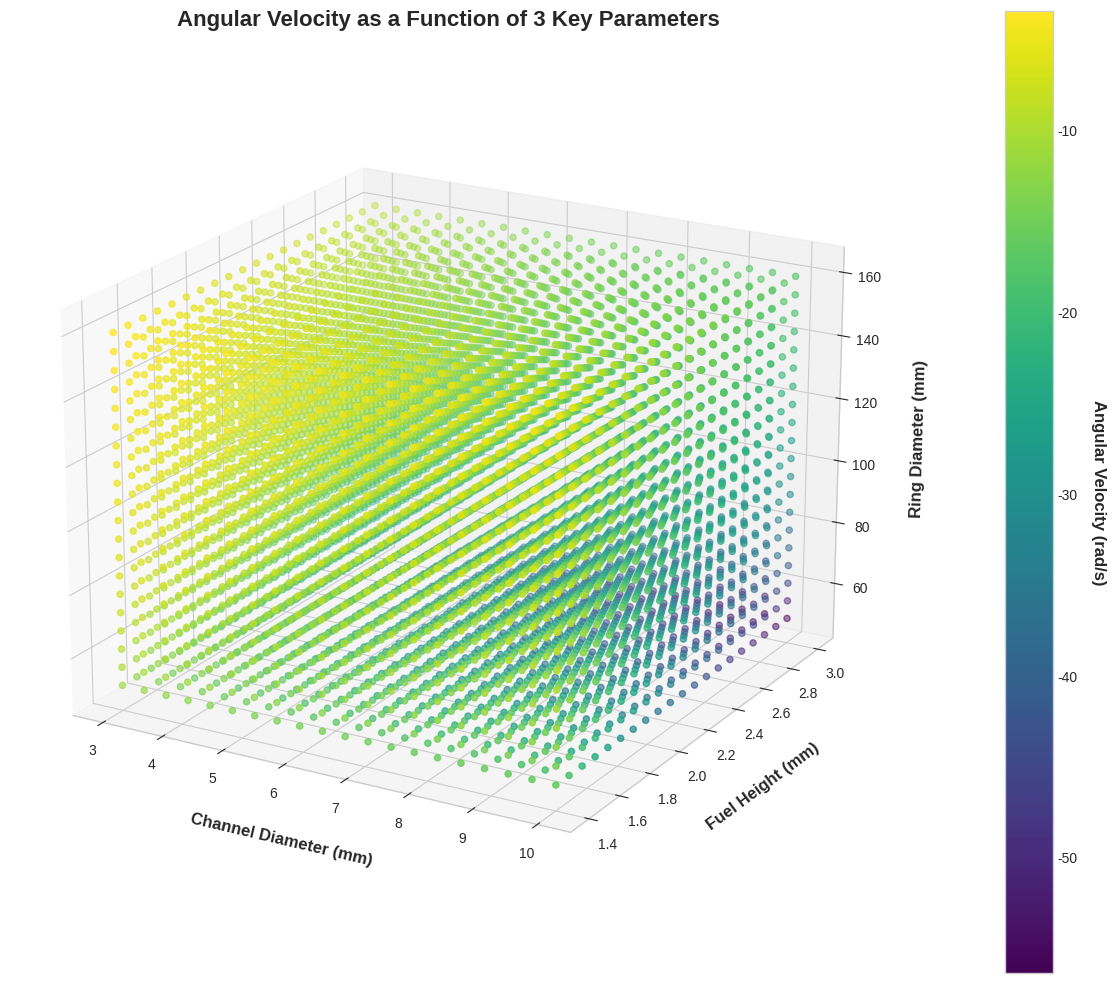

Write Python code to recreate this figure.
import numpy as np
import matplotlib.pyplot as plt
from mpl_toolkits.mplot3d import Axes3D

# Set a clean style
plt.style.use('seaborn-v0_8-whitegrid')

# ============== Adjusted Physical Parameters ==============
T_u = 300  # Unburned gas temperature (K)
T_b = 1900  # Burned gas temperature (K)
E_a = 120000  # Activation energy (J/mol)
R_u = 8.314  # Universal gas constant (J/mol·K)

# Transport properties
lambda_th = 0.025  # Thermal conductivity (W/m·K)
rho = 1.2  # Density (kg/m³)
c_p = 1000  # Specific heat capacity (J/kg·K)
D_m = 2.5e-5  # Mass diffusivity (m²/s)

# Calculate derived parameters
alpha_th = lambda_th / (rho * c_p)
Le = alpha_th / D_m
sigma = T_b / T_u
beta = E_a * (T_b - T_u) / (R_u * T_b**2)
Ma = ((sigma - 1) / (2 * sigma)) * np.log(sigma) + (beta * (Le - 1)) / (2 * sigma)

# Adjusted flame speed to achieve target range
s_L = 0.25  # m/s (25 cm/s)
delta_L = 0.35e-3  # Flame thickness (0.35 mm)

# ============== Modified Model Functions ==============
def calculate_acceleration_factor(BR, fuel_height_mm):
    """Modified acceleration factor"""
    if BR < 1:
        base_factor = BR**0.9
    else:
        base_factor = 1 + 1.5 * (1 - np.exp(-0.5 * (BR - 1)))
    
    if fuel_height_mm < 0.15:
        height_factor = 1 + 0.3 * (0.15 - fuel_height_mm) / 0.15
    else:
        height_factor = 1 - 0.2 * (fuel_height_mm - 0.15) / 0.15
    
    return base_factor * height_factor

def calculate_flame_speed(ring_radius_m, channel_diameter_m, fuel_height_m):
    """Calculate flame speed with modified effects"""
    fuel_height_mm = fuel_height_m * 1000
    
    curvature_factor = 1 - Ma * delta_L / ring_radius_m
    curvature_factor = np.clip(curvature_factor, 0.9, 1.2)
    
    BR = channel_diameter_m / fuel_height_m if fuel_height_m > 0 else 0
    
    acceleration_factor = calculate_acceleration_factor(BR, fuel_height_mm)
    
    v = s_L * curvature_factor * acceleration_factor
    return v

def calculate_angular_velocity(flame_speed, ring_radius_m):
    """Calculate angular velocity ω = v/r"""
    return flame_speed / ring_radius_m

# ============== Create 3D Analysis Grid ==============
# Define the range for each variable
channel_width_range = np.linspace(3, 10, 20)  # mm
fuel_height_range = np.linspace(1.4, 3, 20)  # mm, NEW RANGE
ring_diameter_range = np.linspace(50, 160, 20)  # mm

# Create a 3D meshgrid
CW, FH, RD = np.meshgrid(channel_width_range, fuel_height_range, ring_diameter_range)

# Calculate the angular velocity for each combination
W = np.zeros_like(CW)
for i in range(CW.shape[0]):
    for j in range(CW.shape[1]):
        for k in range(CW.shape[2]):
            channel_width_mm = CW[i, j, k]
            fuel_height_mm = FH[i, j, k] # Use new fuel height
            ring_diameter_mm = RD[i, j, k]
            
            ring_radius_mm = ring_diameter_mm / 2
            
            # Convert units for calculations
            ring_radius_m = ring_radius_mm * 1e-3
            channel_width_m = channel_width_mm * 1e-3
            height_m = fuel_height_mm * 1e-3
            
            v = calculate_flame_speed(ring_radius_m, channel_width_m, height_m)
            omega = calculate_angular_velocity(v, ring_radius_m)
            
            W[i, j, k] = omega

# ============== Create 3D Scatter Plot ==============
fig = plt.figure(figsize=(12, 10))
ax = fig.add_subplot(111, projection='3d')

# Flatten the data for plotting
x = CW.flatten()
y = FH.flatten() # Use new fuel height for y-axis
z = RD.flatten()
c = W.flatten()

# Create the scatter plot
scatter = ax.scatter(x, y, z, c=c, cmap='viridis', s=20)

# Add color bar
cbar = fig.colorbar(scatter, ax=ax, pad=0.1)
cbar.set_label('Angular Velocity (rad/s)', rotation=270, labelpad=20, fontsize=12, fontweight='bold')
cbar.ax.tick_params(labelsize=10)

# Set labels and title
ax.set_xlabel('Channel Diameter (mm)', fontsize=12, fontweight='bold', labelpad=15)
ax.set_ylabel('Fuel Height (mm)', fontsize=12, fontweight='bold', labelpad=15) # Updated label
ax.set_zlabel('Ring Diameter (mm)', fontsize=12, fontweight='bold', labelpad=15)
ax.set_title('Angular Velocity as a Function of 3 Key Parameters', fontsize=16, fontweight='bold', pad=20)

# Adjust plot viewing angle for better clarity
ax.view_init(elev=20, azim=-60)

plt.tight_layout()
plt.show()